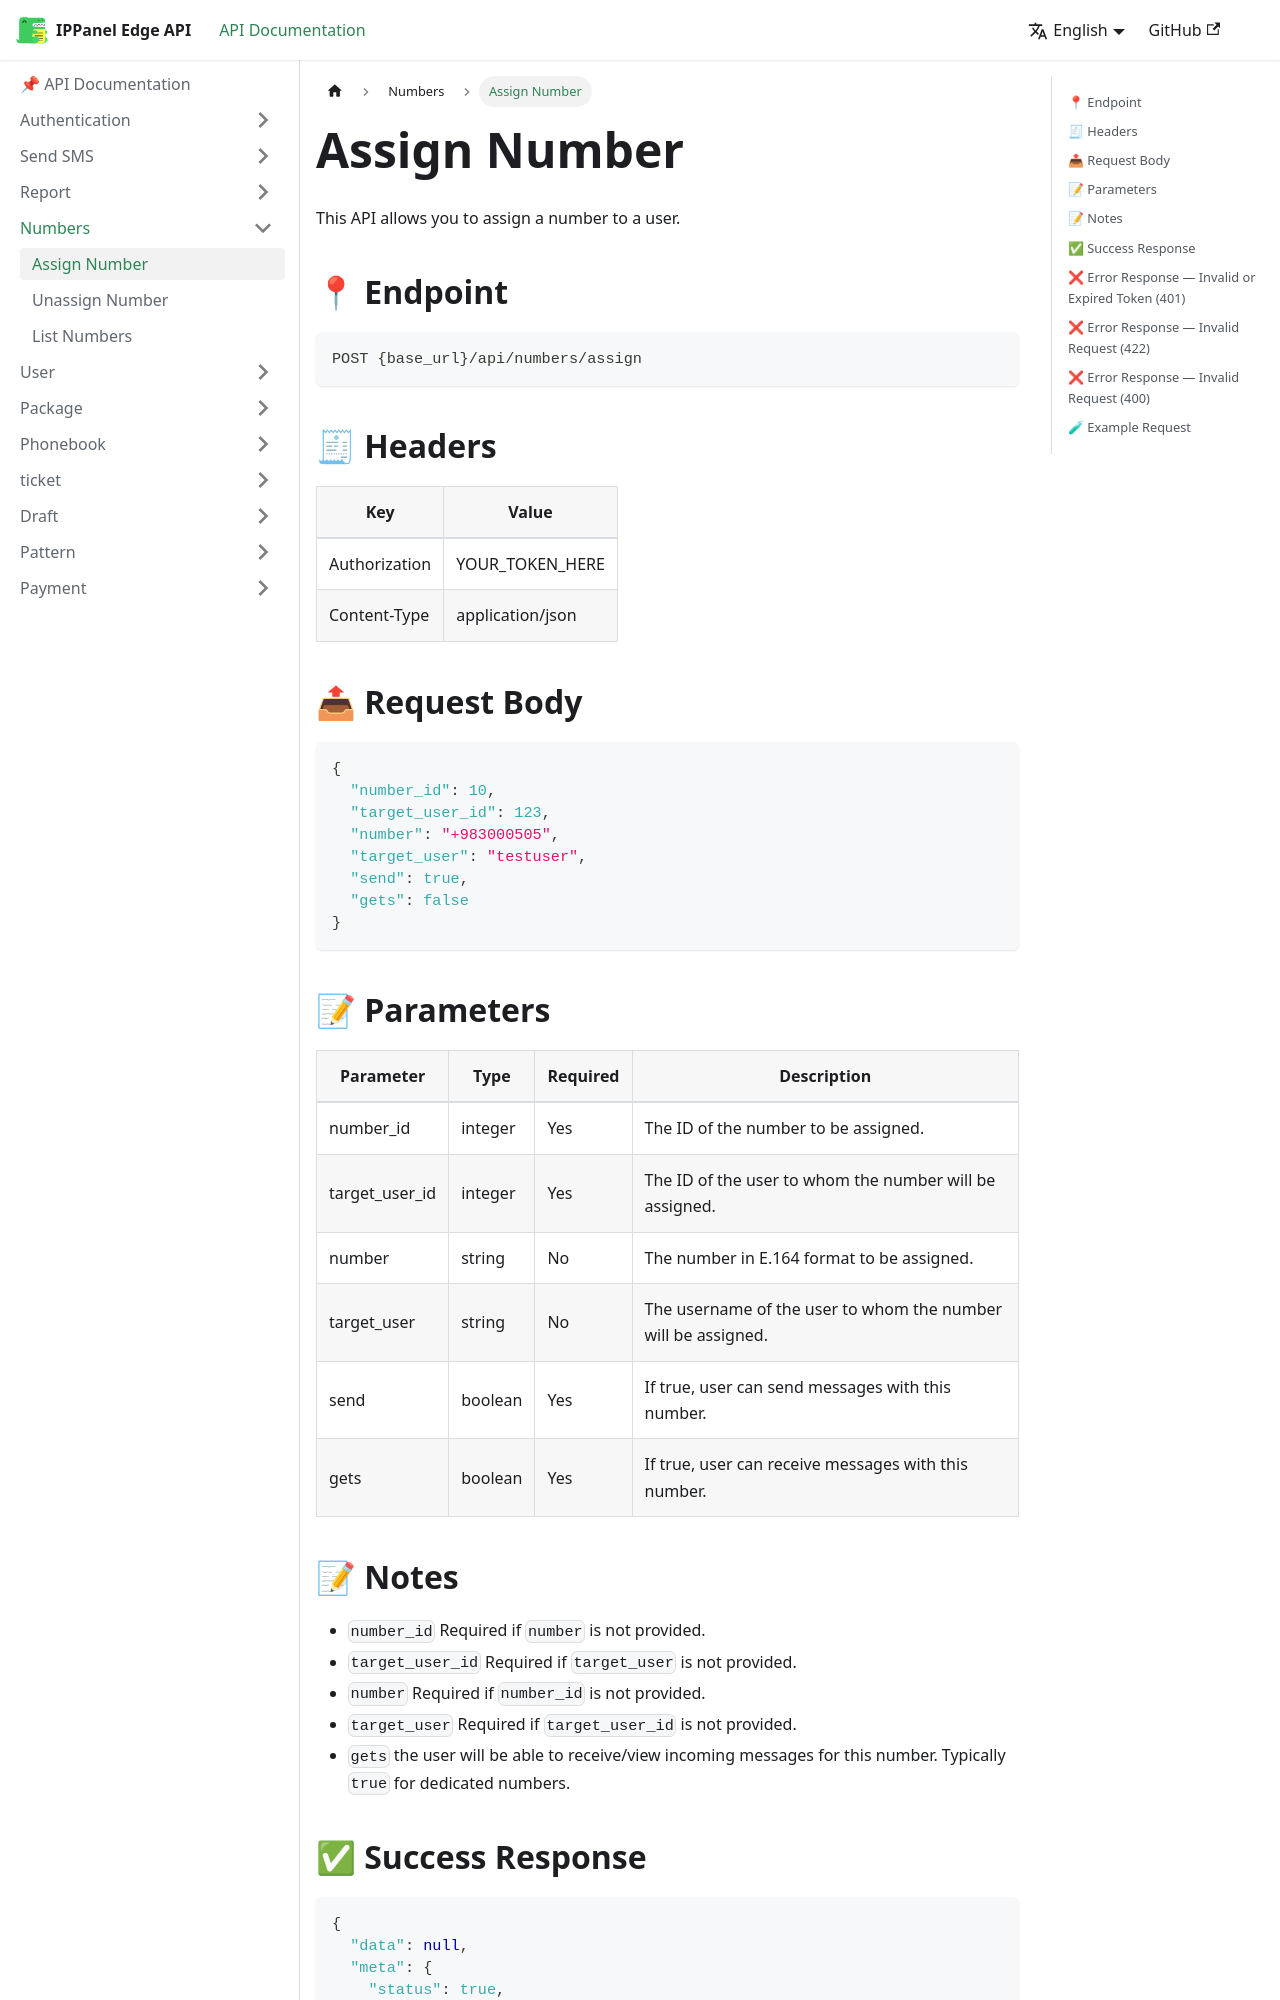

repository: ippanelcom/Edge-Document · page: docs/numbers/assign-number/index.html · generator: docusaurus

# Assign Number
This API allows you to assign a number to a user.

## 📍 Endpoint

```
POST {base_url}/api/numbers/assign
```

## 🧾 Headers

| Key | Value |
| --- | ----- |
| Authorization | YOUR_TOKEN_HERE |
| Content-Type | application/json |

## 📤 Request Body

```json
{
  "number_id": 10,
  "target_user_id": 123,
  "number": "+983000505",
  "target_user": "testuser",
  "send": true,
  "gets": false
}
```

## 📝 Parameters

| Parameter | Type | Required | Description |
| --------- | ---- | -------- | ----------- |
| number_id | integer | Yes | The ID of the number to be assigned. |
| target_user_id | integer | Yes | The ID of the user to whom the number will be assigned. |
| number | string | No | The number in E.164 format to be assigned. |
| target_user | string | No | The username of the user to whom the number will be assigned. |
| send | boolean | Yes | If true, user can send messages with this number. |
| gets | boolean | Yes | If true, user can receive messages with this number. |
